Photos from the image-classification dataset "RotatedImagesSpiral" in the GitHub repository rutuja1121/Parkinsons_BE_Project_2023. Its 2 classes are: healthy, parkinson.

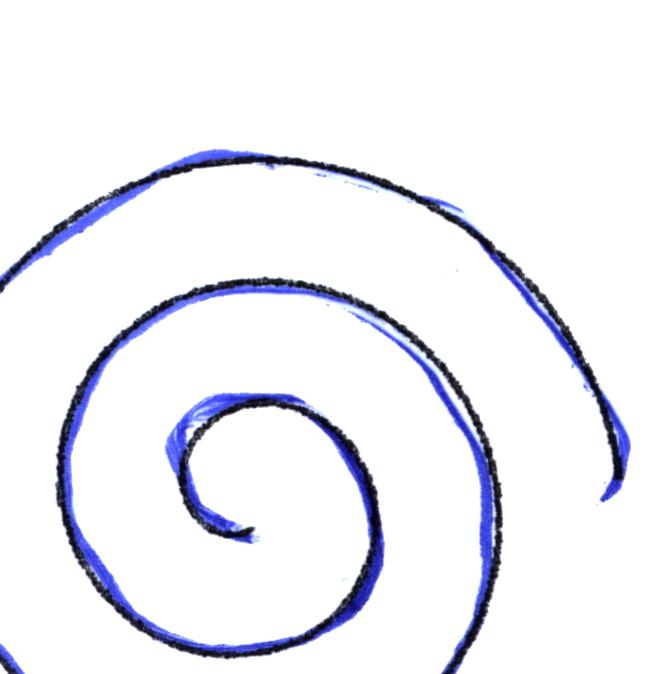
Label: healthy

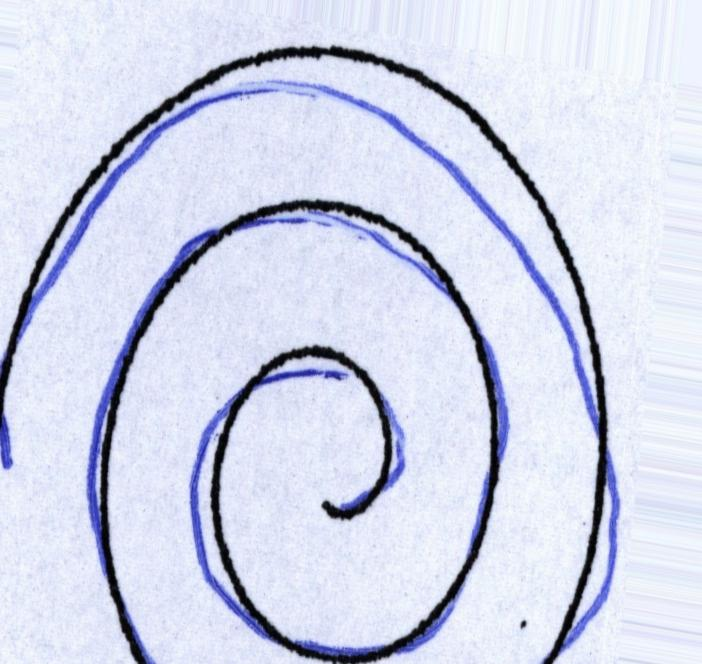
Label: healthy

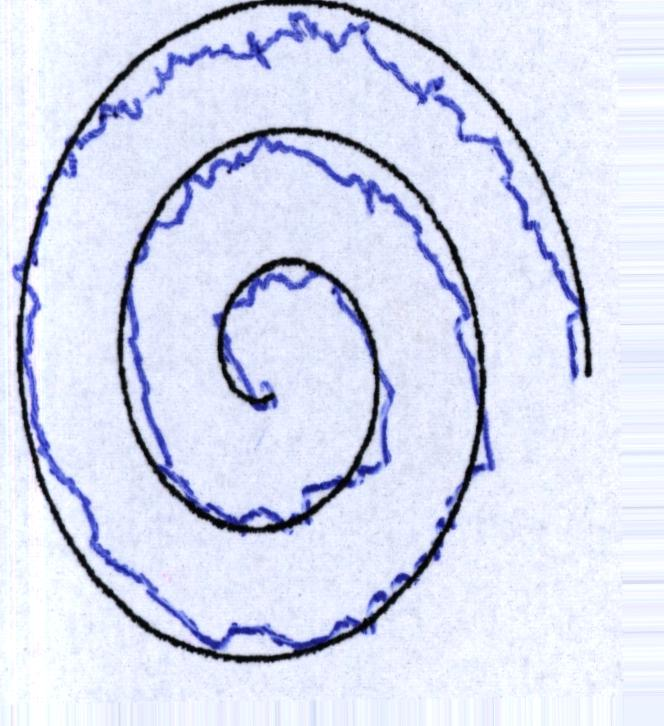
Label: parkinson

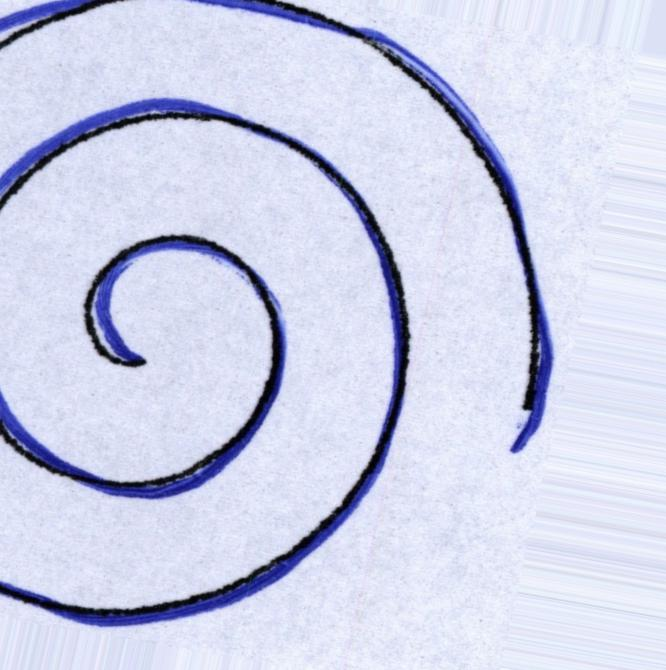
Label: healthy

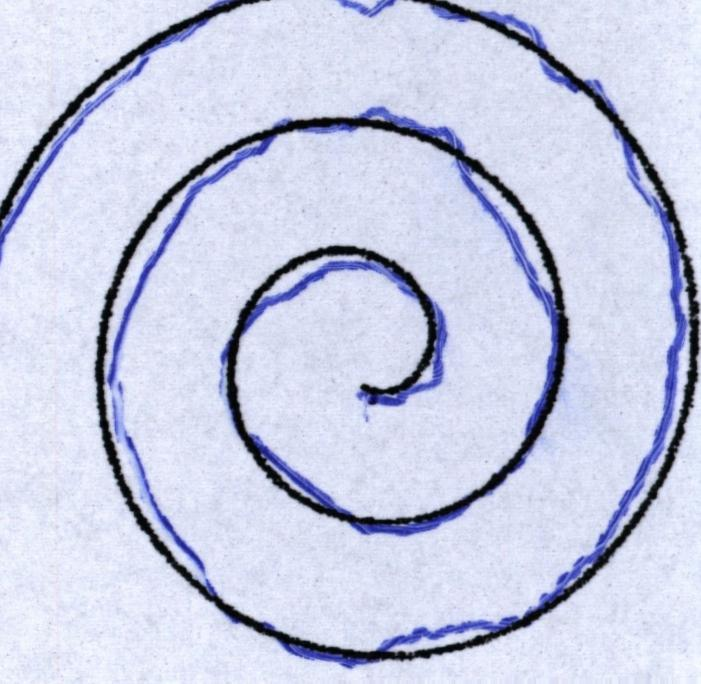
Label: parkinson

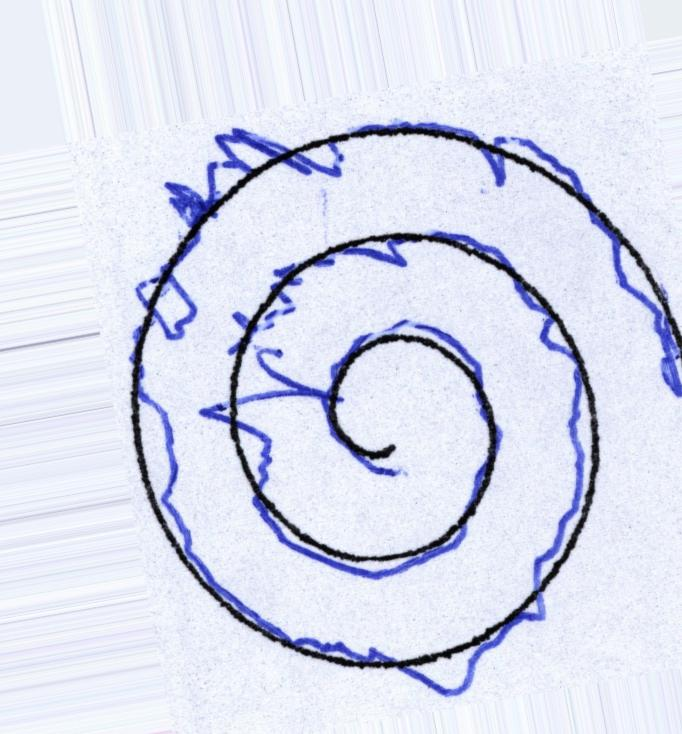
Label: parkinson
